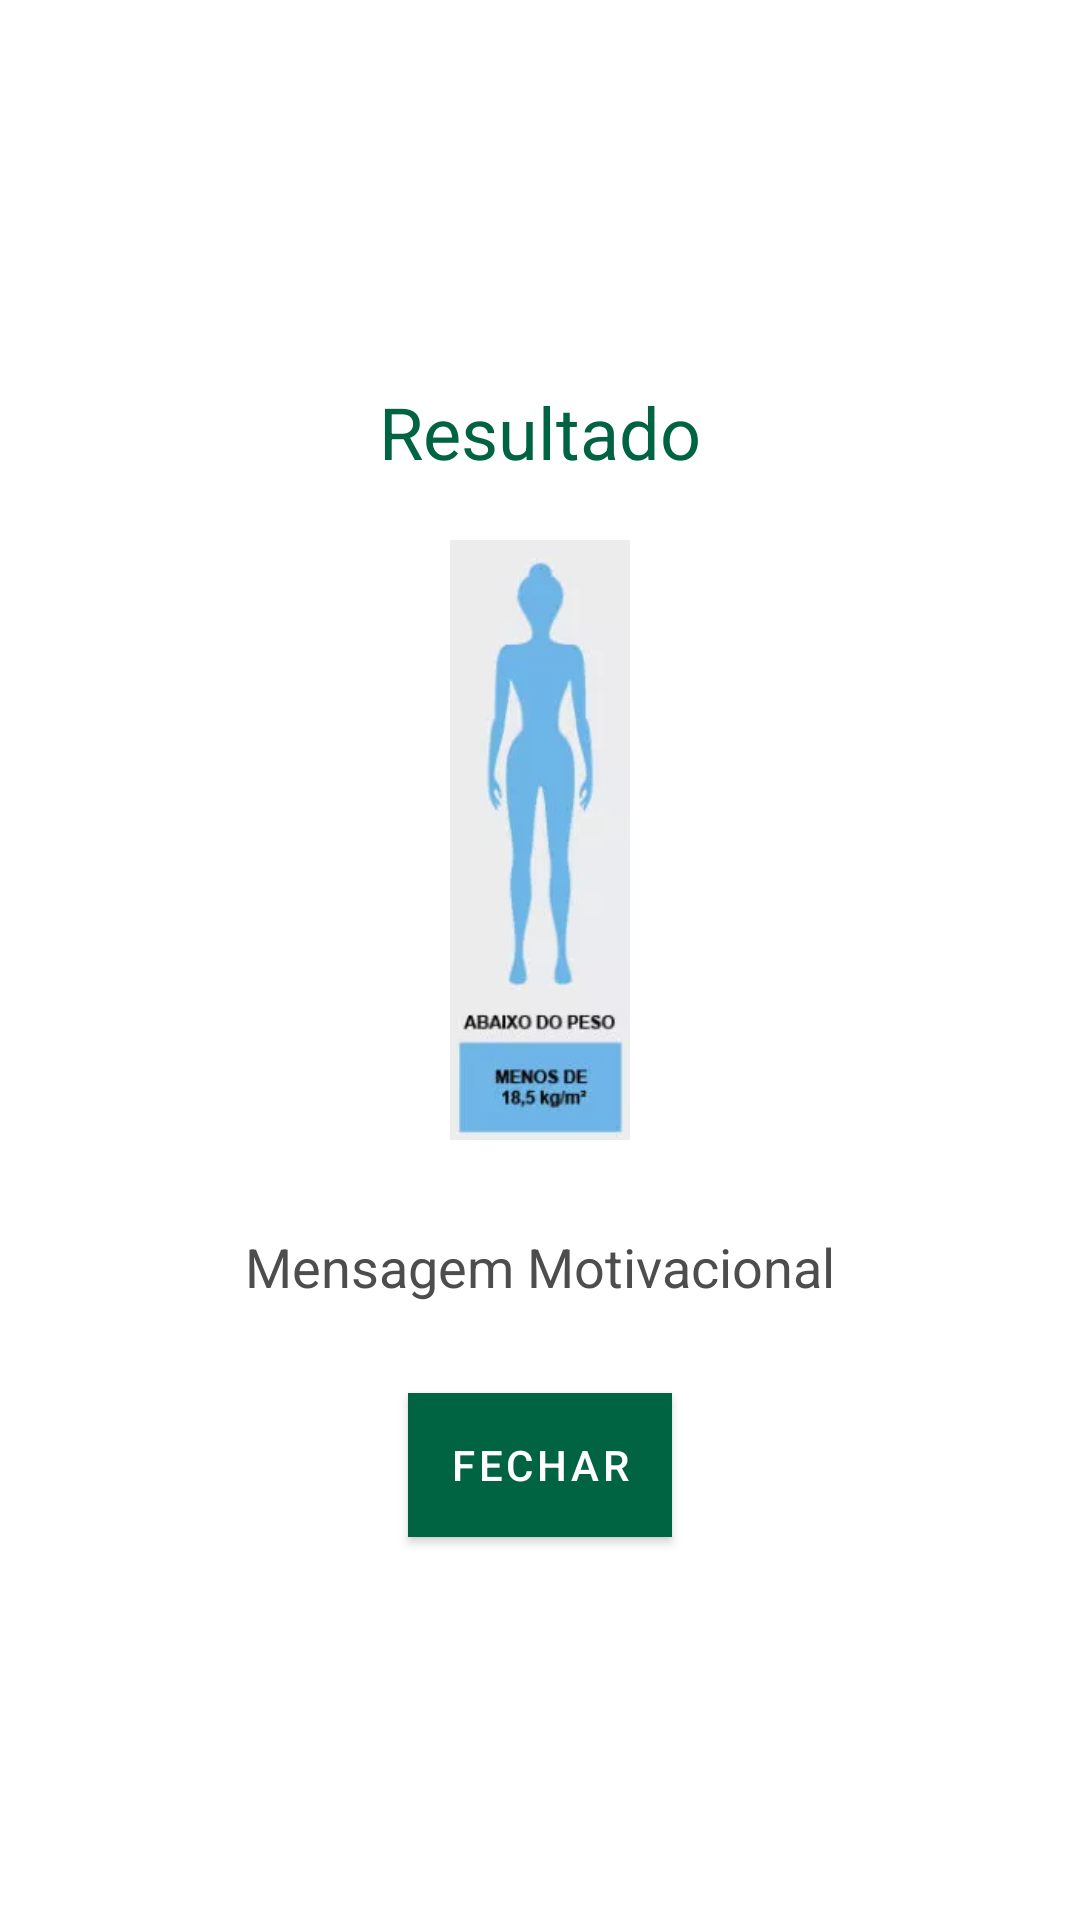

The Android layout XML behind this screen, and the referenced resources:
<!-- AndroidManifest.xml: application theme Theme.CalculadoraIMCNI1 -->
<!-- res/layout/activity_abaixo_do_peso.xml -->
<?xml version="1.0" encoding="utf-8"?>
<androidx.constraintlayout.widget.ConstraintLayout xmlns:android="http://schemas.android.com/apk/res/android"
    xmlns:app="http://schemas.android.com/apk/res-auto"
    xmlns:tools="http://schemas.android.com/tools"
    android:id="@+id/main"
    android:layout_width="match_parent"
    android:layout_height="match_parent"
    tools:context=".AbaixoDoPesoActivity">

    <LinearLayout
        xmlns:android="http://schemas.android.com/apk/res/android"
        android:layout_width="match_parent"
        android:layout_height="match_parent"
        android:orientation="vertical"
        android:gravity="center"
        android:padding="16dp"
        android:background="#FFFFFF">

        <TextView
            android:id="@+id/textViewResultado"
            android:layout_width="wrap_content"
            android:layout_height="wrap_content"
            android:text="Resultado"
            android:textSize="24sp"
            android:textColor="#006341"
            android:layout_marginBottom="20dp"/>

        <ImageView
            android:id="@+id/imageViewFeedback"
            android:layout_width="200dp"
            android:layout_height="200dp"
            android:src="@drawable/abaixodopeso"
            android:contentDescription="Imagem de Feedback"/>

        <TextView
            android:id="@+id/textViewMensagem"
            android:layout_width="wrap_content"
            android:layout_height="wrap_content"
            android:text="Mensagem Motivacional"
            android:textSize="18sp"
            android:textColor="#4D4D4D"
            android:layout_marginTop="20dp"
            android:padding="10dp"/>

        <Button
            android:id="@+id/buttonFecharFeedback"
            android:layout_width="wrap_content"
            android:layout_height="wrap_content"
            android:text="Fechar"
            android:textColor="#FFFFFF"
            android:background="#006341"
            android:padding="12dp"
            android:layout_marginTop="20dp"/>
    </LinearLayout>


</androidx.constraintlayout.widget.ConstraintLayout>
<!-- resources referenced by this layout -->
<resources>
  <!-- drawable abaixodopeso: png bitmap (drawable, 42396 bytes) -->
  <style name="Theme.CalculadoraIMCNI1" parent="Theme.MaterialComponents.Light.DarkActionBar">
          
          <item name="colorPrimary">#006341</item>
          <item name="colorPrimaryVariant">#00A859</item>
          <item name="colorOnPrimary">#FFFFFF</item>
          <item name="colorSecondary">#4D4D4D</item>
          <item name="colorOnSecondary">#FFFFFF</item>
          <item name="colorAccent">#006341</item>
          
          <item name="buttonStyle">@style/CustomButton</item>
      </style>
  <style name="CustomButton" parent="Widget.MaterialComponents.Button">
          <item name="android:backgroundTint">#006341</item>
          <item name="android:textColor">#FFFFFF</item>
      </style>
</resources>
